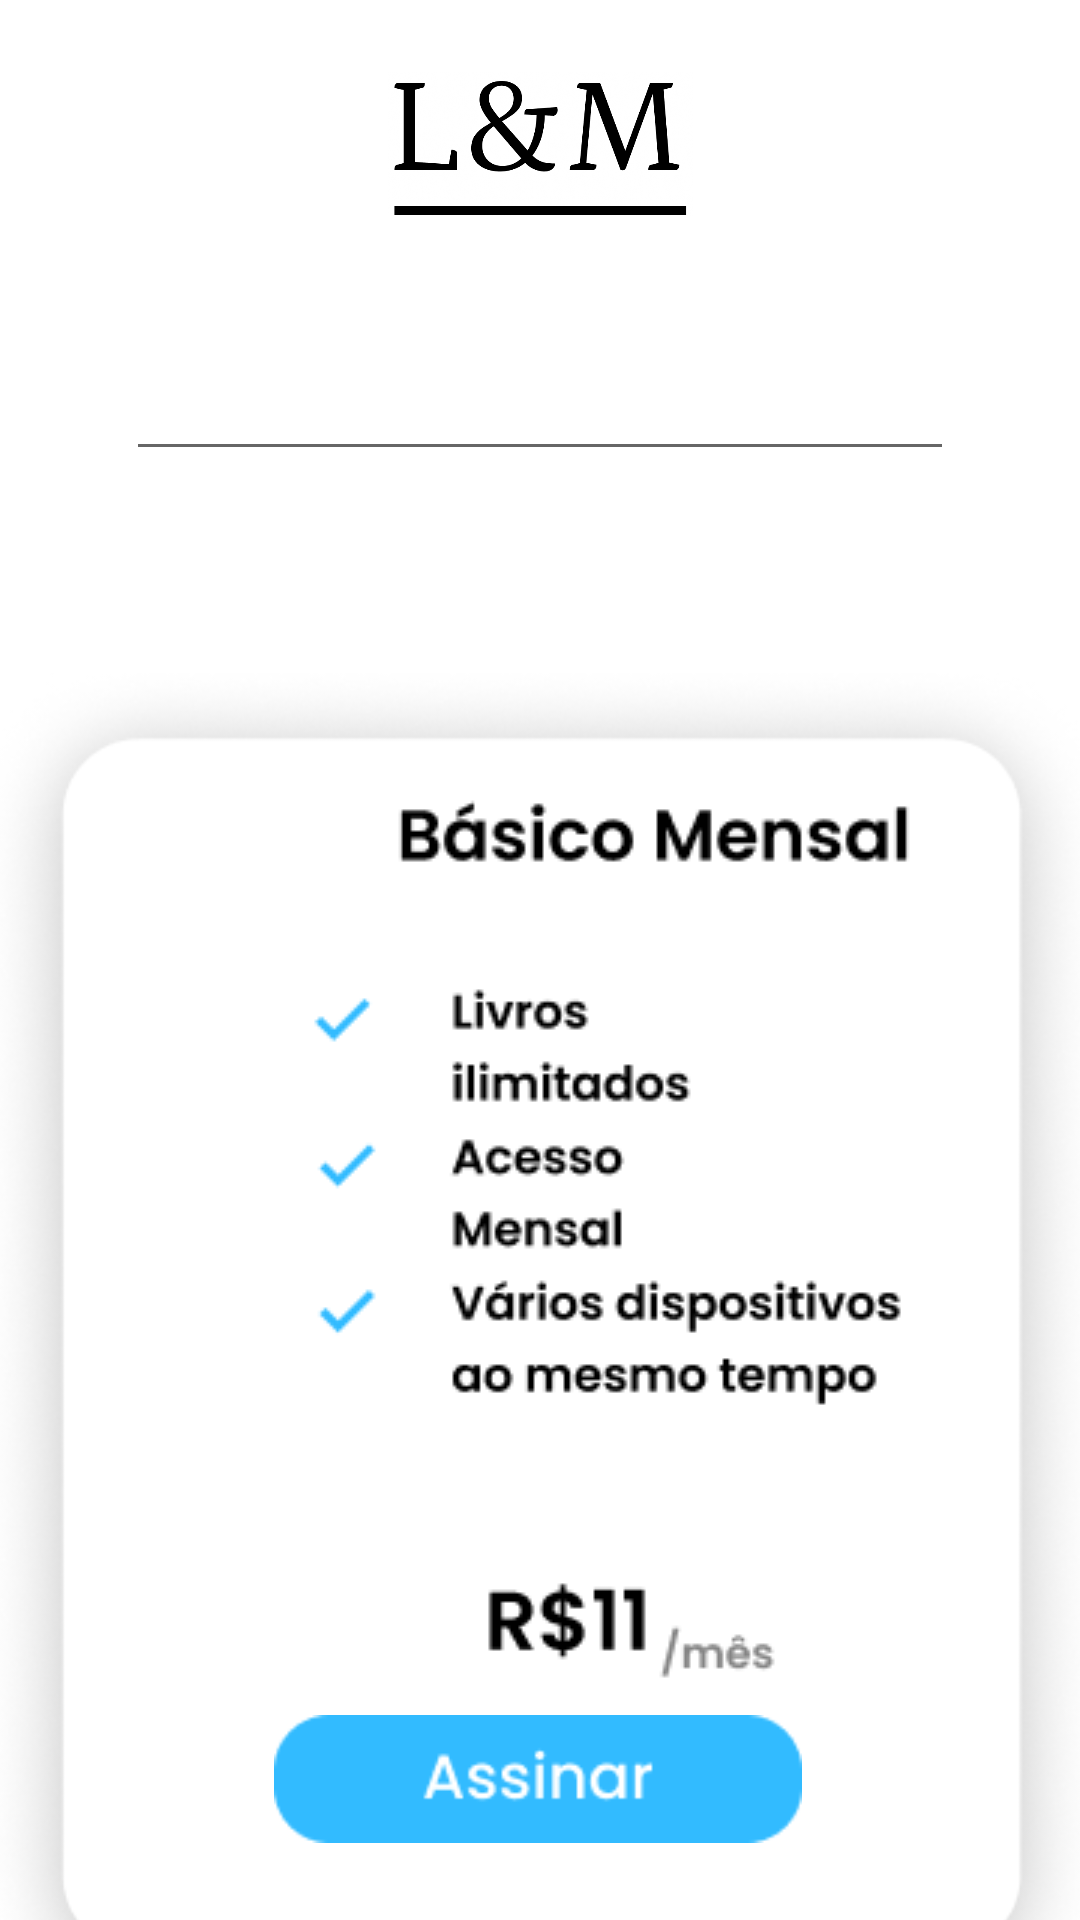

Produce the Android XML layout that renders to this screen, including the resource entries it uses.
<!-- AndroidManifest.xml: application theme Theme.ProjetoLM -->
<!-- res/layout/fragment_assinatura.xml -->
<?xml version="1.0" encoding="utf-8"?>
<androidx.constraintlayout.widget.ConstraintLayout xmlns:android="http://schemas.android.com/apk/res/android"
    xmlns:app="http://schemas.android.com/apk/res-auto"
    xmlns:tools="http://schemas.android.com/tools"
    android:id="@+id/frameLayout2"
    android:layout_width="match_parent"
    android:layout_height="match_parent"
    tools:context=".ui.assinatura.AssinaturaFragment">

    <ImageView
        android:id="@+id/imageView14"
        android:layout_width="410dp"
        android:layout_height="733dp"
        android:src="@drawable/test"
        app:layout_constraintTop_toTopOf="parent"
        tools:layout_editor_absoluteX="0dp" />

    <ImageView
        android:id="@+id/imageView5"
        android:layout_width="389dp"
        android:layout_height="468dp"
        android:layout_marginTop="220dp"
        android:src="@drawable/captura_de_tela__1_"
        app:layout_constraintEnd_toEndOf="parent"
        app:layout_constraintStart_toStartOf="parent"
        app:layout_constraintTop_toTopOf="parent" />

    <ImageView
        android:id="@+id/imageView19"
        android:layout_width="161dp"
        android:layout_height="48dp"
        android:layout_marginTop="24dp"
        android:src="@drawable/captura_de_tela__8_"
        app:layout_constraintEnd_toEndOf="parent"
        app:layout_constraintStart_toStartOf="parent"
        app:layout_constraintTop_toTopOf="parent" />

    <EditText
        android:id="@+id/editTextText"
        android:layout_width="276dp"
        android:layout_height="45dp"
        android:layout_marginTop="40dp"
        android:clickable="false"
        android:contextClickable="false"
        android:ems="10"
        android:inputType="text"
        android:textColor="#020202"
        app:layout_constraintEnd_toEndOf="parent"
        app:layout_constraintStart_toStartOf="parent"
        app:layout_constraintTop_toBottomOf="@+id/imageView19" />

    <ImageView
        android:id="@+id/btAssinar"
        android:layout_width="176dp"
        android:layout_height="66dp"
        android:layout_marginTop="560dp"
        android:src="@drawable/group_8"
        app:layout_constraintEnd_toEndOf="parent"
        app:layout_constraintHorizontal_bias="0.497"
        app:layout_constraintStart_toStartOf="parent"
        app:layout_constraintTop_toTopOf="parent" />

    <ImageView
        android:id="@+id/imageView12"
        android:layout_width="wrap_content"
        android:layout_height="wrap_content"
        android:layout_marginStart="96dp"
        android:layout_marginTop="260dp"
        android:src="@drawable/planobasico"
        app:layout_constraintStart_toStartOf="parent"
        app:layout_constraintTop_toTopOf="parent" />

</androidx.constraintlayout.widget.ConstraintLayout>
<!-- resources referenced by this layout -->
<resources>
  <!-- drawable captura_de_tela__1_: png bitmap (drawable, 30298 bytes) -->
  <!-- drawable captura_de_tela__8_: png bitmap (drawable, 81527 bytes) -->
  <!-- drawable group_8: png bitmap (drawable, 1942 bytes) -->
  <!-- drawable planobasico: png bitmap (drawable, 8334 bytes) -->
  <!-- drawable test: png bitmap (drawable, 2732 bytes) -->
  <style name="Theme.ProjetoLM" parent="Theme.MaterialComponents.DayNight.DarkActionBar">
          
          <item name="colorPrimary">@color/black</item>
          <item name="colorPrimaryVariant">@color/black</item>
          <item name="colorOnPrimary">@color/white</item>
          
          <item name="colorSecondary">@color/teal_200</item>
          <item name="colorSecondaryVariant">@color/teal_700</item>
          <item name="colorOnSecondary">@color/black</item>
          
          <item name="android:statusBarColor">?attr/colorPrimaryVariant</item>
          
      </style>
  <color name="black">#FF000000</color>
  <color name="white">#FFFFFFFF</color>
  <color name="teal_200">#FF03DAC5</color>
  <color name="teal_700">#FF018786</color>
</resources>
